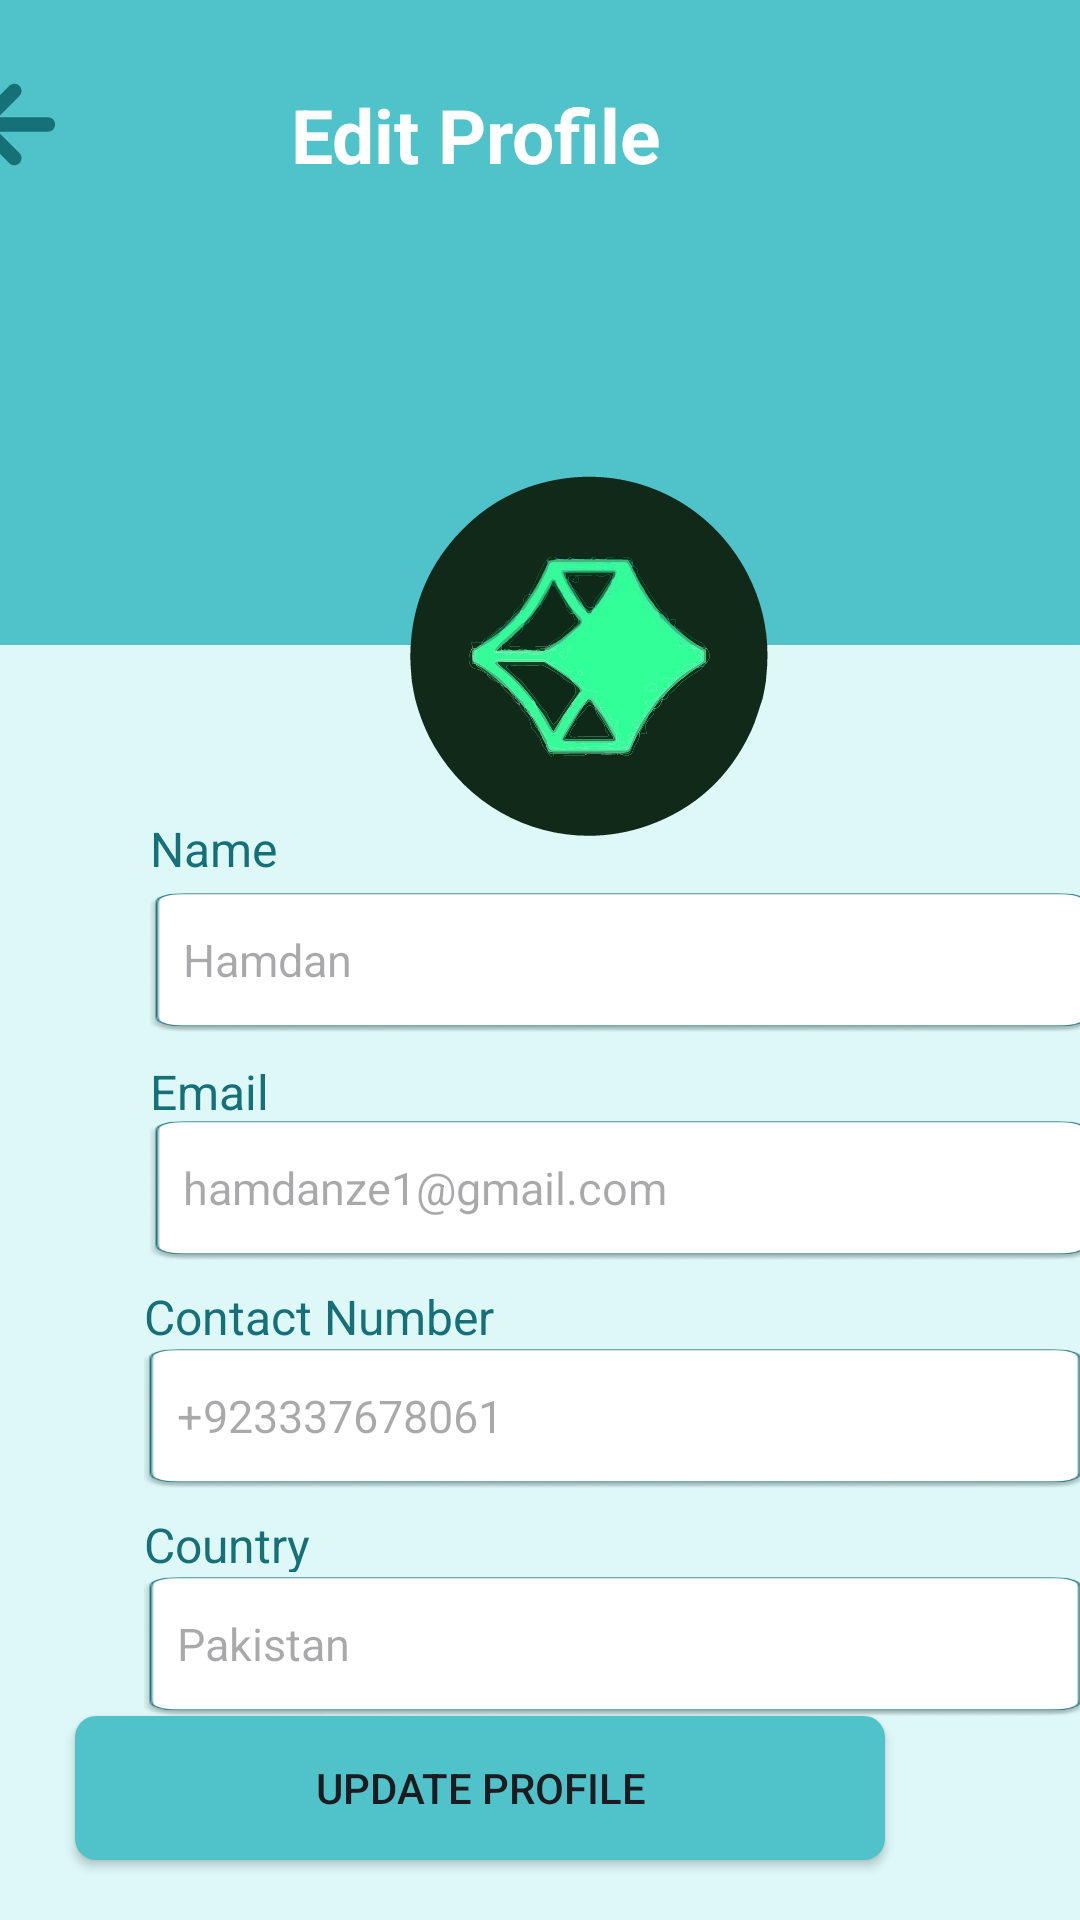

This screen was rendered from an Android layout file. Write that file and the resources it references.
<!-- AndroidManifest.xml: application theme Theme.I210724 -->
<!-- res/layout/activity_edit_profile.xml -->
<?xml version="1.0" encoding="utf-8"?>
<androidx.constraintlayout.widget.ConstraintLayout xmlns:android="http://schemas.android.com/apk/res/android"
    xmlns:app="http://schemas.android.com/apk/res-auto"
    xmlns:tools="http://schemas.android.com/tools"
    android:id="@+id/relativeLayout"
    android:layout_width="match_parent"
    android:layout_height="match_parent"
    android:background="@color/bg"
    tools:context=".JohnCooper"
    tools:layout_editor_absoluteX="-104dp"
    tools:layout_editor_absoluteY="108dp">

    <androidx.constraintlayout.widget.ConstraintLayout
        android:id="@+id/constraintLayout2"
        android:layout_width="423dp"
        android:layout_height="215dp"
        android:background="@color/cardclr"
        app:layout_constraintEnd_toEndOf="parent"
        app:layout_constraintHorizontal_bias="0.5"
        app:layout_constraintStart_toStartOf="parent"
        app:layout_constraintTop_toTopOf="parent">

        <ImageView
            android:id="@+id/imageView"
            android:layout_width="40dp"
            android:layout_height="40dp"
            android:layout_marginStart="16dp"
            android:layout_marginTop="24dp"
            android:onClick="toMyProfile"
            android:src="@drawable/back_arrow"
            app:layout_constraintStart_toStartOf="parent"
            app:layout_constraintTop_toTopOf="parent">

        </ImageView>


        <TextView
            android:layout_width="135dp"
            android:layout_height="33dp"
            android:layout_marginStart="128dp"
            android:layout_marginTop="28dp"
            android:text="Edit Profile"
            android:textColor="@color/white"
            android:textSize="25sp"
            android:textStyle="bold"
            app:layout_constraintStart_toStartOf="parent"
            app:layout_constraintTop_toTopOf="parent">

        </TextView>


    </androidx.constraintlayout.widget.ConstraintLayout>


    <Button
        android:id="@+id/UpdateProfile"
        android:layout_width="270dp"
        android:layout_height="48dp"
        android:layout_marginEnd="65dp"
        android:layout_marginBottom="20dp"
        android:background="@drawable/rectangleshape"
        android:onClick="toMyProfile"
        android:text="Update Profile"
        app:layout_constraintBottom_toBottomOf="parent"
        app:layout_constraintEnd_toEndOf="parent" />

    <ImageView
        android:id="@+id/profilepic"
        android:layout_width="152dp"
        android:layout_height="123dp"
        android:layout_marginStart="120dp"
        android:layout_marginTop="157dp"
        app:layout_constraintStart_toStartOf="parent"
        app:layout_constraintTop_toTopOf="parent"
        app:srcCompat="@drawable/pp" />


    <TextView
        android:id="@+id/textView24"
        android:layout_width="wrap_content"
        android:layout_height="wrap_content"
        android:layout_marginStart="50dp"
        android:layout_marginTop="272dp"
        android:text="Name"
        android:textColor="@color/txtbg"
        android:textSize="16sp"
        app:layout_constraintStart_toStartOf="parent"
        app:layout_constraintTop_toTopOf="parent" />

    <EditText
        android:id="@+id/editTextName"
        android:layout_width="315dp"
        android:layout_height="48dp"
        android:layout_marginStart="50dp"
        android:layout_marginTop="296dp"
        android:background="@mipmap/edittxtrect"
        android:hint="   Hamdan"
        android:textSize="15sp"
        app:layout_constraintHorizontal_bias="1.0"
        app:layout_constraintStart_toStartOf="parent"
        app:layout_constraintTop_toTopOf="parent">

    </EditText>

    <EditText
        android:id="@+id/editTextEmail"
        android:layout_width="315dp"
        android:layout_height="48dp"
        android:layout_marginStart="50dp"
        android:layout_marginTop="372dp"
        android:background="@mipmap/edittxtrect"
        android:hint="   hamdanze1@gmail.com"
        android:textSize="15sp"
        app:layout_constraintStart_toStartOf="parent"
        app:layout_constraintTop_toTopOf="parent">

    </EditText>

    <EditText
        android:id="@+id/editTextPhoneNumber"
        android:layout_width="315dp"
        android:layout_height="48dp"
        android:layout_marginStart="48dp"
        android:layout_marginTop="448dp"
        android:background="@mipmap/edittxtrect"
        android:hint="   +923337678061"
        android:textSize="15sp"
        app:layout_constraintStart_toStartOf="parent"
        app:layout_constraintTop_toTopOf="parent">

    </EditText>

    <TextView
        android:id="@+id/textView23"
        android:layout_width="wrap_content"
        android:layout_height="wrap_content"
        android:layout_marginStart="48dp"
        android:layout_marginTop="428dp"
        android:text="Contact Number"
        android:textColor="@color/txtbg"
        android:textSize="16sp"
        app:layout_constraintStart_toStartOf="parent"
        app:layout_constraintTop_toTopOf="parent" />

    <TextView
        android:id="@+id/textView27"
        android:layout_width="wrap_content"
        android:layout_height="wrap_content"
        android:layout_marginStart="50dp"
        android:layout_marginTop="353dp"
        android:text="Email"
        android:textColor="@color/txtbg"
        android:textSize="16sp"
        app:layout_constraintStart_toStartOf="parent"
        app:layout_constraintTop_toTopOf="parent" />

    <TextView
        android:id="@+id/textView33"
        android:layout_width="wrap_content"
        android:layout_height="wrap_content"
        android:layout_marginStart="48dp"
        android:layout_marginTop="504dp"
        android:text="Country"
        android:textColor="@color/txtbg"
        android:textSize="16sp"
        app:layout_constraintStart_toStartOf="parent"
        app:layout_constraintTop_toTopOf="parent" />

    <EditText
        android:id="@+id/editTextCountry"
        android:layout_width="315dp"
        android:layout_height="48dp"
        android:layout_marginStart="48dp"
        android:layout_marginTop="524dp"
        android:background="@mipmap/edittxtrect"
        android:hint="   Pakistan"
        android:textSize="15sp"
        app:layout_constraintStart_toStartOf="parent"
        app:layout_constraintTop_toTopOf="parent">

    </EditText>


</androidx.constraintlayout.widget.ConstraintLayout>
<!-- resources referenced by this layout -->
<resources>
  <color name="bg">#DEF8F8</color>
  <color name="cardclr">#50c2c9</color>
  <color name="txtbg">#157177</color>
  <color name="white">#FFFFFFFF</color>
  <!-- drawable back_arrow (drawable) -->
  <vector android:height="400dp" android:viewportHeight="400"
      android:viewportWidth="400" android:width="400dp" xmlns:android="http://schemas.android.com/apk/res/android">
        <path android:fillColor="#157177"
          android:pathData="M222,151C250.99,151 279.49,150.97 307.98,151.02C315.37,151.03 321.99,152.98 327.37,158.55C333.62,165.01 335.58,175.52 332.03,184C328.05,193.49 320.58,198.86 310.38,198.9C257.73,199.1 205.07,199 152.42,199C150.26,199 148.11,199 145.76,199C145.56,201.72 147.58,202.69 148.86,203.97C170.62,225.81 192.25,247.77 214.29,269.33C227.53,282.29 222.41,305.88 203.4,310.32C194.18,312.48 186.76,309.57 180.35,303.17C153.12,275.96 125.93,248.72 98.68,221.53C89.37,212.24 79.95,203.05 70.55,193.85C57.65,181.21 59.03,165.21 74.11,152.45C76.14,150.74 78.15,148.98 80.03,147.11C113.51,113.66 147.09,80.31 180.37,46.67C191.77,35.14 210.89,37.62 218.54,50.71C223.68,59.51 222.56,72.49 214.45,80.48C192.37,102.24 170.56,124.25 148.67,146.2C147.43,147.45 145.76,148.41 145.05,151C170.71,151 196.1,151 222,151z" android:strokeColor="#00000000"/>
  </vector>
  <!-- drawable pp: vector/xml drawable (drawable, 123252 chars, omitted) -->
  <!-- drawable rectangleshape (drawable) -->
  <?xml version="1.0" encoding="utf-8"?>
  <shape xmlns:android="http://schemas.android.com/apk/res/android"
      android:shape="rectangle"
      android:padding="10dp">
  <solid android:color="#50c2c9"/>
      <corners
         android:radius="7dp" />
  </shape>
  <!-- mipmap edittxtrect: png bitmap (mipmap-hdpi, 7426 bytes) -->
  <style name="Theme.I210724" parent="Base.Theme.I210724" />
  <style name="Base.Theme.I210724" parent="Theme.Material3.DayNight.NoActionBar">
          
          <item name="colorPrimary">@color/my_primary</item>
          <item name="colorPrimaryVariant">@color/my_primary</item>
          <item name="colorOnPrimary">@color/white</item>
  
          
          <item name="colorSecondary">@color/my_secondary</item>
          <item name="colorSecondaryVariant">@color/my_secondary</item>
          <item name="colorOnSecondary">@color/white</item>
  
          
          <item name="android:statusBarColor">@color/my_primary</item>
          
          
      </style>
  <color name="my_primary">#00A0E8</color>
  <color name="my_secondary">#b6ece7</color>
</resources>
